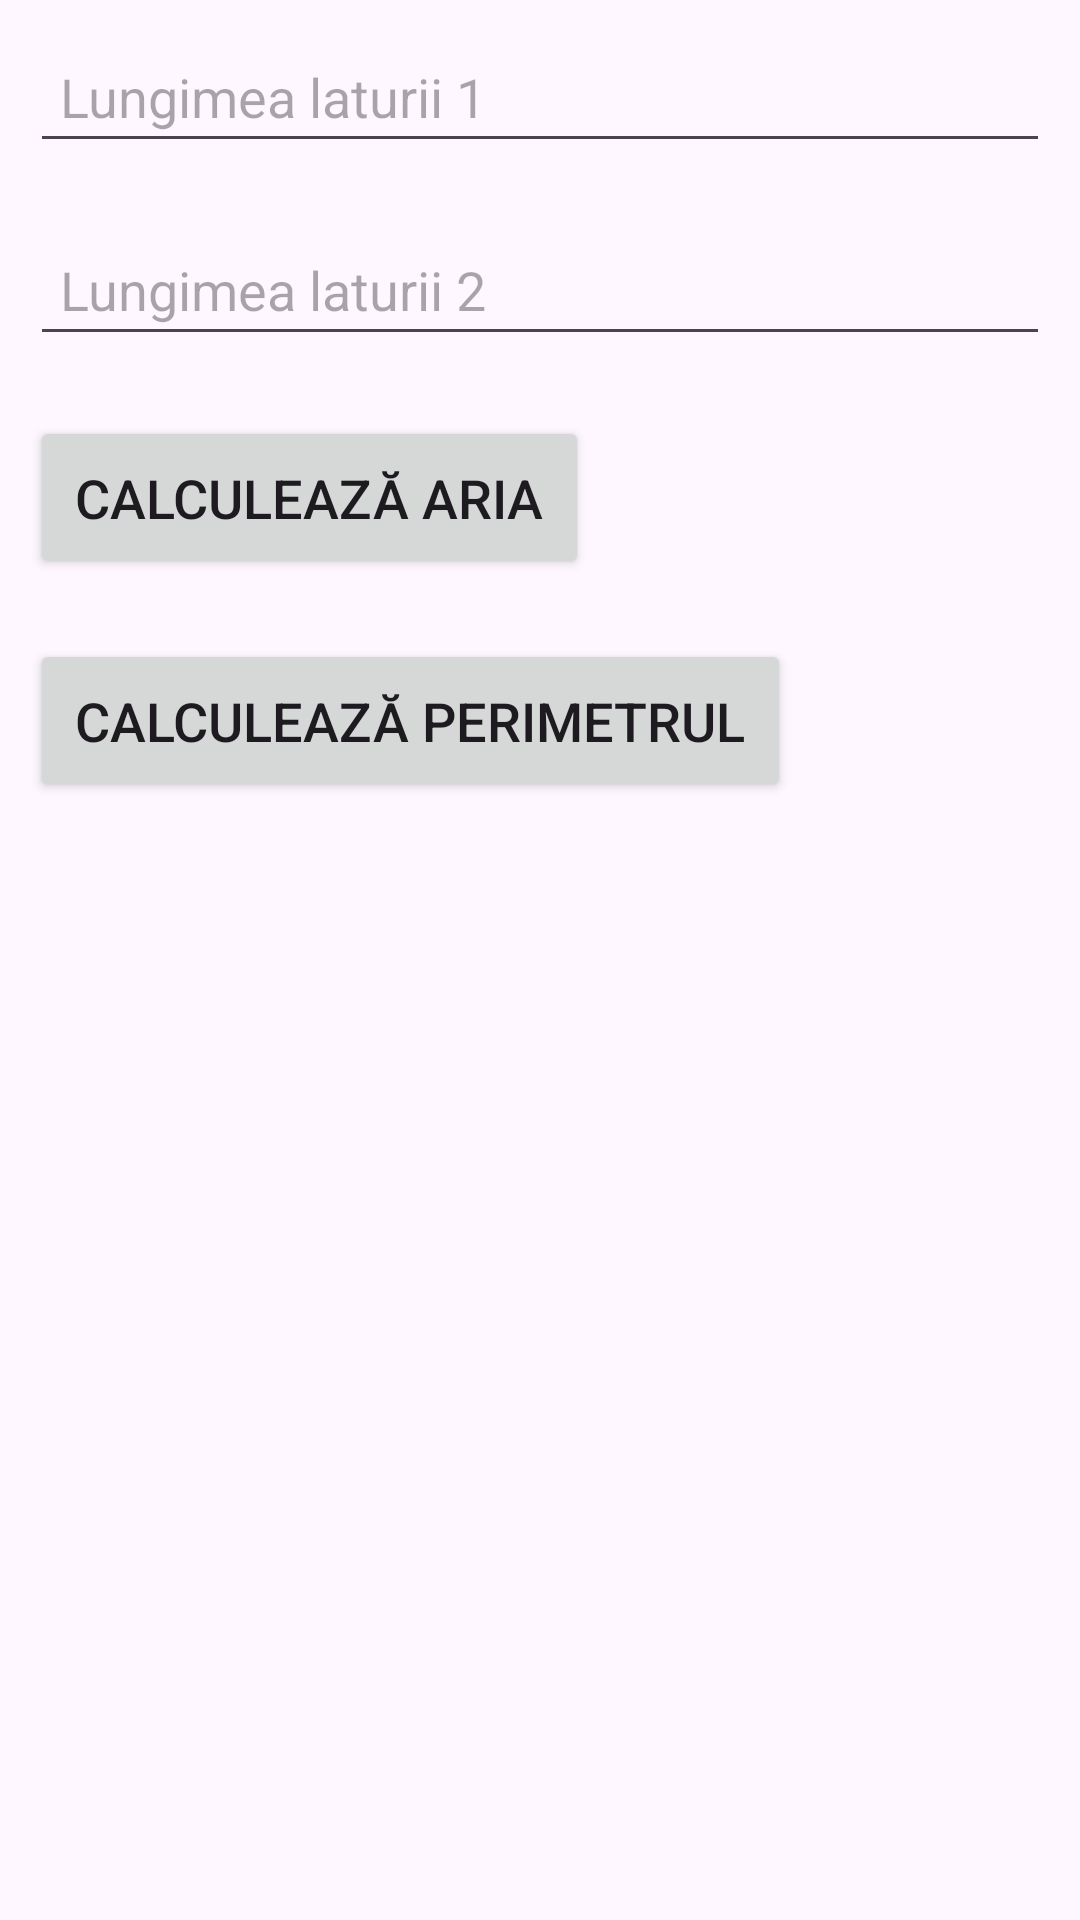

Android layout source for this screen:
<!-- AndroidManifest.xml: application theme Theme.AppTriunghi -->
<!-- res/layout/activity_main.xml -->
<?xml version="1.0" encoding="utf-8"?>
<LinearLayout xmlns:android="http://schemas.android.com/apk/res/android"
    xmlns:app="http://schemas.android.com/apk/res-auto"
    xmlns:tools="http://schemas.android.com/tools"
    android:layout_width="match_parent"
    android:layout_height="match_parent"
    android:orientation="vertical"
    tools:context=".MainActivity">

    <EditText
        android:id="@+id/editTextSide1"
        android:layout_width="match_parent"
        android:layout_height="wrap_content"
        android:layout_margin="10dp"
        android:layout_marginStart="10dp"
        android:layout_marginTop="10dp"
        android:layout_marginEnd="10dp"
        android:layout_marginBottom="10dp"
        android:hint="Lungimea laturii 1"
        android:inputType="numberDecimal"
        android:padding="10dp"
        android:textSize="18sp" />

    <EditText
        android:id="@+id/editTextSide2"
        android:layout_width="match_parent"
        android:layout_height="wrap_content"
        android:layout_margin="10dp"
        android:layout_marginStart="10dp"
        android:layout_marginTop="10dp"
        android:layout_marginEnd="10dp"
        android:layout_marginBottom="10dp"
        android:hint="Lungimea laturii 2"
        android:inputType="numberDecimal"
        android:padding="10dp"
        android:textSize="18sp" />

    <Button
        android:id="@+id/buttonCalculateArea"
        android:layout_width="wrap_content"
        android:layout_height="wrap_content"
        android:layout_margin="10dp"
        android:layout_marginStart="10dp"
        android:layout_marginTop="10dp"
        android:layout_marginEnd="10dp"
        android:layout_marginBottom="10dp"
        android:padding="15dp"
        android:text="Calculează Aria"
        android:textSize="18sp" />

    <Button
        android:id="@+id/buttonCalculatePerimeter"
        android:layout_width="wrap_content"
        android:layout_height="wrap_content"
        android:layout_margin="10dp"
        android:layout_marginStart="10dp"
        android:layout_marginTop="10dp"
        android:layout_marginEnd="10dp"
        android:layout_marginBottom="10dp"
        android:padding="15dp"
        android:text="Calculează Perimetrul"
        android:textSize="18sp" />

</LinearLayout>
<!-- resources referenced by this layout -->
<resources>
  <style name="Theme.AppTriunghi" parent="Base.Theme.AppTriunghi" />
  <style name="Base.Theme.AppTriunghi" parent="Theme.Material3.DayNight.NoActionBar">
          
          
      </style>
</resources>
